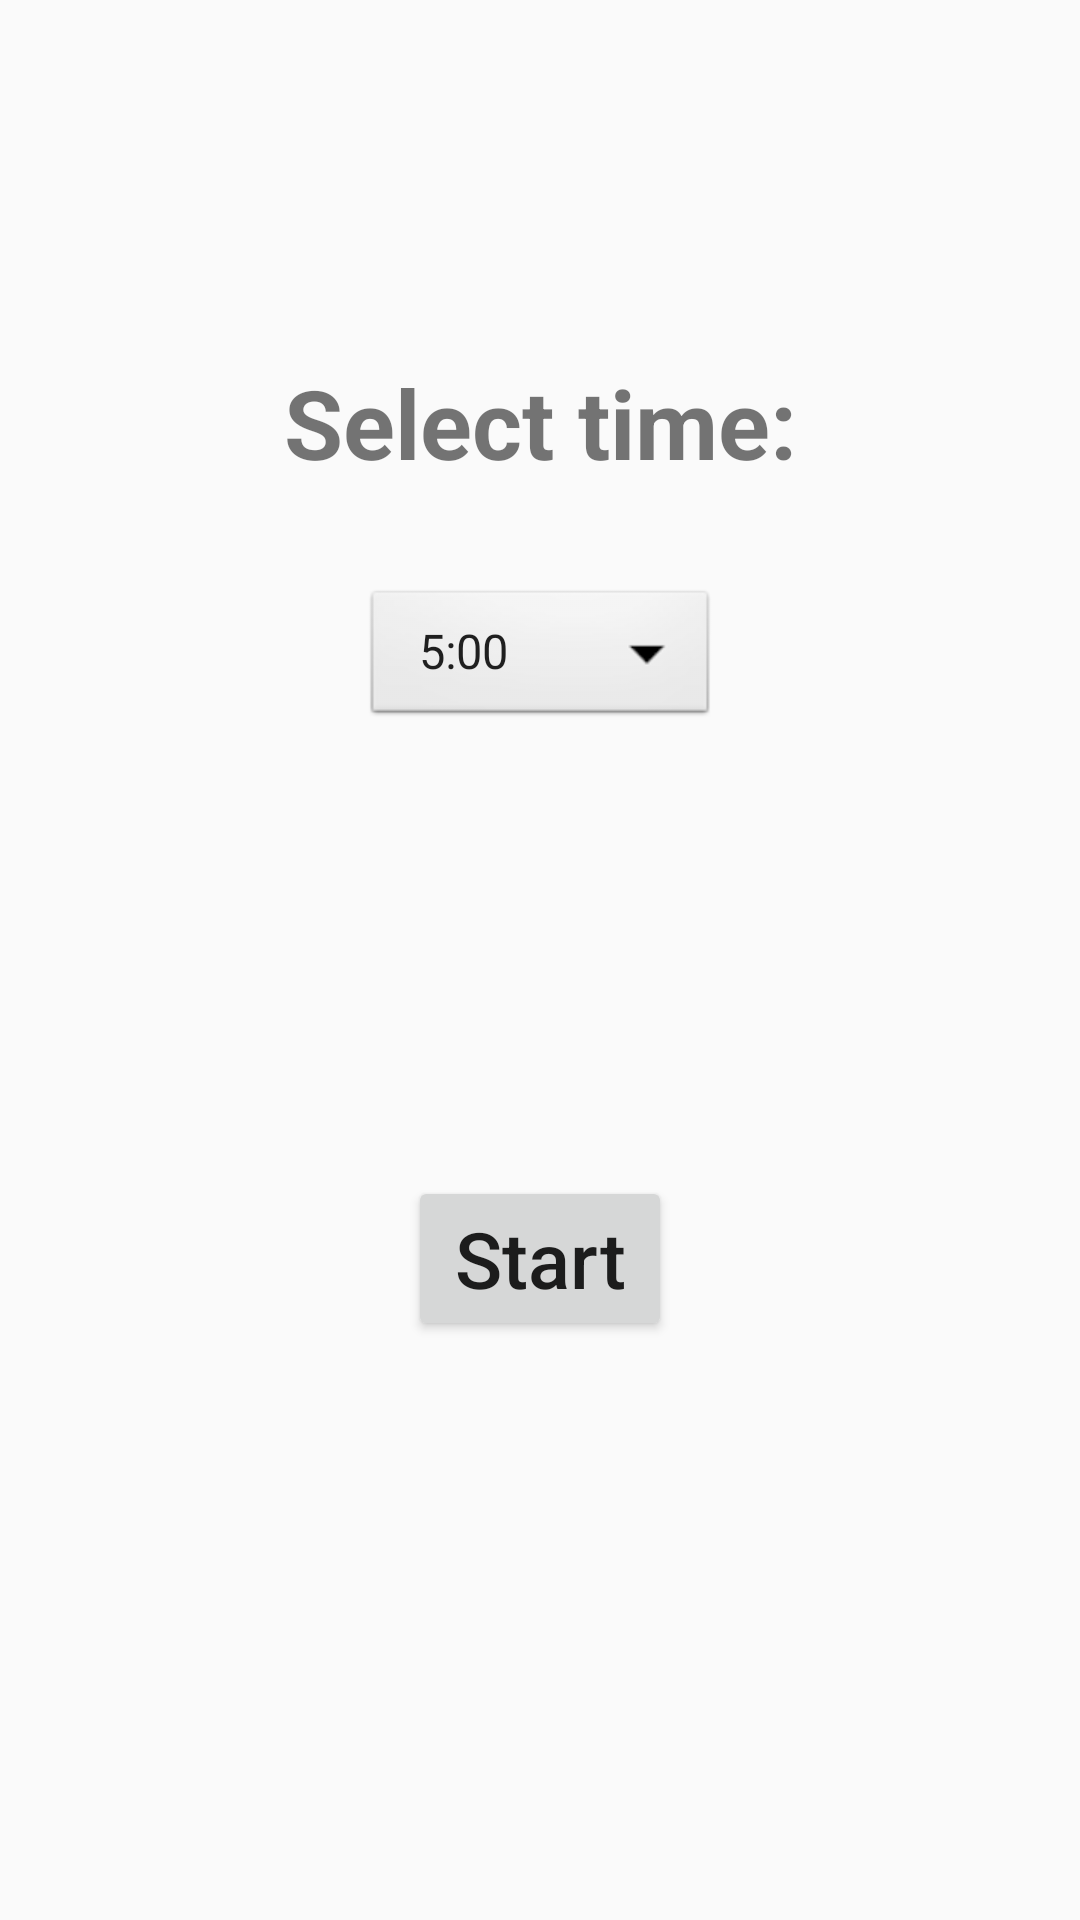

Produce the Android XML layout that renders to this screen, including the resource entries it uses.
<!-- AndroidManifest.xml: activity theme AppTheme -->
<!-- res/layout/activity_main.xml -->
<?xml version="1.0" encoding="utf-8"?>
<androidx.constraintlayout.widget.ConstraintLayout xmlns:android="http://schemas.android.com/apk/res/android"
    xmlns:app="http://schemas.android.com/apk/res-auto"
    xmlns:tools="http://schemas.android.com/tools"
    android:layout_width="match_parent"
    android:layout_height="match_parent"
    tools:context=".MainActivity">


    <TextView
        android:id="@+id/dropDownPromptText"
        android:layout_width="wrap_content"
        android:layout_height="wrap_content"
        android:text="@string/dropDownTimePrompt"
        android:textSize="32sp"
        android:textStyle="bold"
        app:layout_constraintBottom_toBottomOf="parent"
        app:layout_constraintVertical_bias="0.20"
        app:layout_constraintTop_toTopOf="parent"
        app:layout_constraintStart_toStartOf="parent"
        app:layout_constraintEnd_toEndOf="parent" />


    <Spinner
        android:id="@+id/dropDownTime"
        android:layout_width="wrap_content"
        android:layout_height="wrap_content"
        android:background="@android:drawable/btn_dropdown"
        android:spinnerMode="dropdown"
        app:layout_constraintBottom_toBottomOf="parent"
        app:layout_constraintVertical_bias="0.33"
        app:layout_constraintTop_toTopOf="parent"
        app:layout_constraintStart_toStartOf="parent"
        app:layout_constraintEnd_toEndOf="parent"
        android:drawSelectorOnTop="true"
        android:prompt="@string/dropDownTimePrompt"
        android:entries="@array/dropDownTimeItems" />

    <Button
        android:id="@+id/buttonStart"
        android:layout_width="wrap_content"
        android:layout_height="wrap_content"
        android:text="@string/start"
        android:textAllCaps="false"
        android:textSize="26sp"
        app:layout_constraintBottom_toBottomOf="parent"
        app:layout_constraintEnd_toEndOf="parent"
        app:layout_constraintVertical_bias="0.67"
        app:layout_constraintStart_toStartOf="parent"
        app:layout_constraintTop_toTopOf="parent" />



</androidx.constraintlayout.widget.ConstraintLayout>
<!-- resources referenced by this layout -->
<resources>
  <string-array name="dropDownTimeItems">
          <item>5:00</item>
          <item>10:00</item>
          <item>20:00</item>
          <item>30:00</item>
      </string-array>
  <string name="dropDownTimePrompt">Select time:</string>
  <string name="start">Start</string>
  <style name="AppTheme" parent="Theme.AppCompat.Light.DarkActionBar">
          
          <item name="colorPrimary">@color/colorPrimary</item>
          <item name="colorPrimaryDark">@color/colorPrimaryDark</item>
          <item name="colorAccent">@color/colorAccent</item>
      </style>
  <!-- not gathered from this repository: default colours our renderer supplied (Android Studio template values) -->
  <color name="colorPrimary">#FF6200EE</color>
  <color name="colorPrimaryDark">#FF3700B3</color>
  <color name="colorAccent">#FF03DAC5</color>
</resources>
